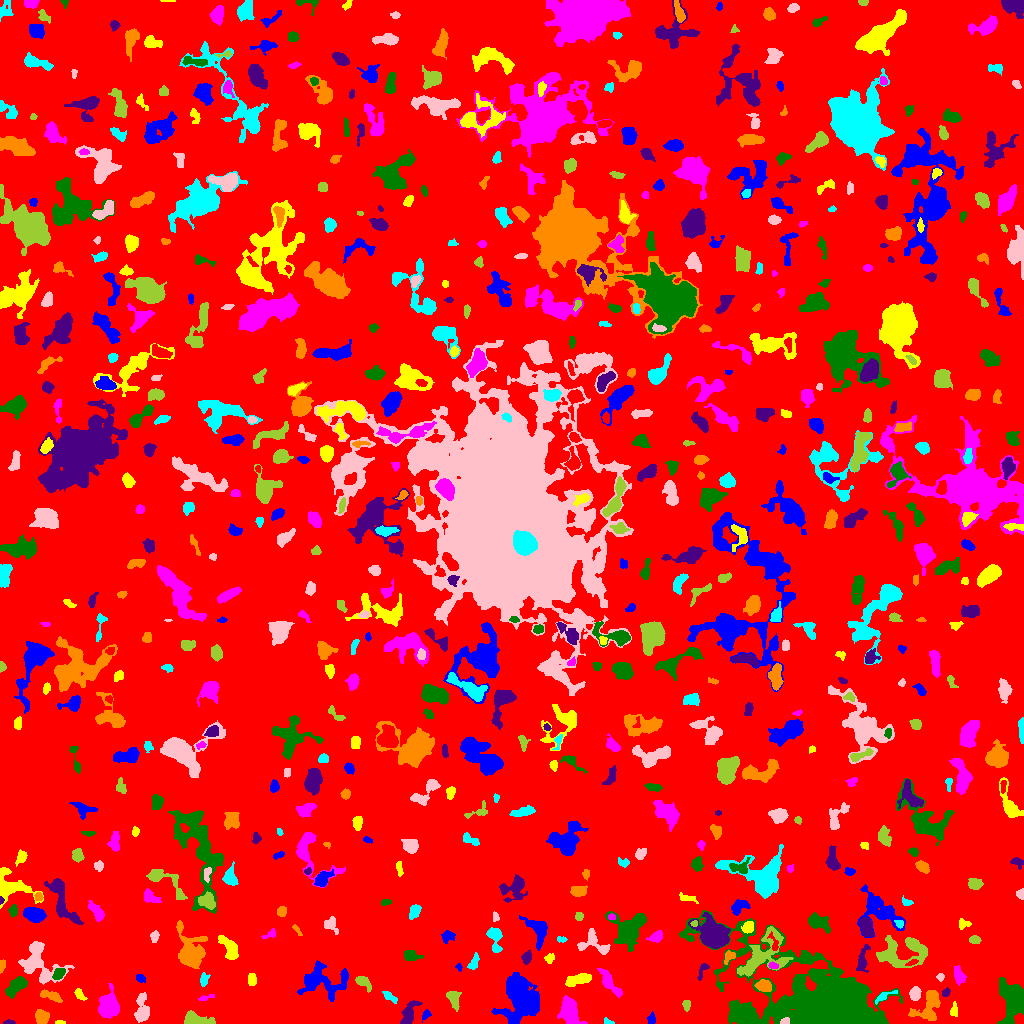

Data behind this chart, as committed beside it:
ID, X, Y, A, B, theta, total_flux, mu_max, mu_median, mu_mean, R_fwhm, R_e, R10, R90, x_start, x_end, y_start, y_end, area, greylevel
0, 509, 502.3, 299.9, 293.3, -0.6084, 1160313, 11.0, 1.0, 1.452, 34.57, 227.1, 86.83, 376.8, 0, 1023, 0, 1023, 798956, 1.452
1, 426.2, 8.945, 2.591, 1.835, 0.8402, 164.0, 5.0, 2.0, 2.247, 2.932, 2.523, 0.9772, 4.184, 422, 431, 1, 14, 73, 5.247
2, 59.66, 0.7069, 2.397, 0.6949, -0.006103, 58.0, 3.0, 1.0, 1.487, 2.257, 1.693, 0.5642, 2.523, 55, 65, 0, 3, 39, 6.487
3, 569.4, 12.86, 6.069, 3.511, -1.362, 1829, 12.0, 3.0, 4.064, 7.024, 5.614, 2.257, 8.974, 557, 587, 0, 28, 450, 8.064
4, 1012, 23.44, 10.47, 5.843, -1.501, 3561, 10.0, 4.0, 4.56, 11, 8.759, 3.432, 13.54, 997, 1023, 0, 46, 781, 7.56
5, 9.235, 0.9898, 2.948, 0.9521, -0.01411, 98.0, 4.0, 2.0, 2.085, 3.192, 2.111, 0.7979, 3.192, 3, 15, 0, 4, 47, 6.085
6, 41.68, 5.982, 3.324, 3.005, -1.181, 399.0, 5.0, 2.0, 2.192, 4.918, 4.068, 1.493, 6.232, 35, 49, 0, 14, 182, 6.192
7, 608.6, 1.453, 2.808, 1.287, -0.4535, 53.0, 3.0, 1.0, 1.06, 1.871, 1.784, 0.5642, 3.141, 604, 614, 0, 6, 50, 7.06
8, 784.8, 1.911, 2.272, 1.513, 0.3546, 123.0, 5.0, 2.0, 2.085, 2.646, 2.257, 0.7979, 3.523, 780, 789, 0, 6, 59, 15.08
9, 192.9, 3.966, 6.856, 2.942, -0.09745, 672.0, 9.0, 2.0, 2.444, 4.26, 3.909, 1.493, 6.628, 184, 215, 0, 13, 275, 6.444
10, 335.8, 2.661, 4.574, 1.774, -0.2382, 463.0, 7.0, 4.0, 3.924, 4.687, 3.478, 1.382, 5.262, 328, 346, 0, 8, 118, 6.924
11, 651.3, 4.112, 2.584, 1.955, 1.432, 187.0, 5.0, 2.0, 2.28, 3.192, 2.764, 0.9772, 4.37, 647, 655, 0, 12, 82, 6.28
12, 954.1, 12.64, 3.266, 1.618, 1.513, 78.0, 2.0, 1.0, 0.8571, 4.442, 2.646, 0.9772, 4.146, 950, 957, 7, 22, 91, 4.857
13, 109.2, 18.36, 5.983, 4.319, -1.562, 2366, 16.0, 4.0, 5.066, 5.726, 6.103, 2.257, 10.16, 98, 119, 5, 40, 467, 8.066
14, 744.6, 8.921, 7.002, 4.177, -0.3597, 2074, 11.0, 4.0, 4.629, 7.181, 6.531, 2.523, 10.3, 730, 757, 0, 21, 448, 9.629
15, 409.1, 10.85, 6.523, 2.71, 1.155, 445.0, 5.0, 2.0, 1.705, 4.514, 4.583, 1.784, 7.506, 400, 422, 0, 23, 261, 5.705
16, 929.2, 18.41, 9.534, 5.461, 1.095, 1238, 7.0, 2.0, 2.657, 6.129, 6.58, 2.459, 10.59, 908, 940, 3, 33, 466, 5.657
17, 883.6, 27.12, 5.898, 1.748, 0.4615, 237.0, 5.0, 2.0, 2.026, 3.241, 3.241, 1.262, 5.232, 875, 897, 19, 33, 117, 7.026
18, 141.9, 13.58, 7.626, 3.224, 1.553, 1030, 8.0, 3.0, 3.355, 6.457, 5.557, 2.111, 8.612, 134, 149, 1, 31, 307, 6.355
19, 685.9, 18.85, 2.775, 1.664, -1.491, 91.0, 3.0, 1.0, 1.137, 2.877, 2.523, 0.9772, 3.989, 682, 690, 12, 23, 80, 5.138
20, 436.4, 19.89, 2.858, 2.131, -0.4123, 223.0, 5.0, 2.0, 2.065, 3.7, 3.038, 1.128, 4.652, 432, 443, 16, 27, 108, 6.065
21, 321.1, 42.47, 12.55, 7.736, -0.06489, 2214, 8.0, 2.0, 2.806, 7.939, 8.519, 3.038, 13.82, 297, 348, 22, 63, 789, 5.806
22, 78.86, 29.67, 3.093, 1.787, -1.006, 138.0, 5.0, 1.0, 1.438, 2.394, 2.394, 0.7979, 4.406, 74, 87, 23, 35, 96, 5.438
23, 205.1, 25.48, 4.314, 1.178, 0.2512, 128.0, 5.0, 1.0, 1.803, 2.326, 2.394, 0.7979, 4.26, 198, 214, 23, 29, 71, 5.803
24, 820.6, 22.72, 39.99, 17.85, -0.3994, 46605, 38.0, 5.0, 6.913, 11.04, 21.38, 7.092, 39.2, 679, 902, 0, 113, 6742, 8.913
25, 945.7, 30.77, 2.342, 1.612, 0.8148, 117.0, 4.0, 2.0, 1.857, 3.432, 2.459, 0.9772, 3.909, 942, 950, 27, 36, 63, 6.857
26, 50.68, 27.57, 5.76, 2.064, -0.3176, 536.0, 6.0, 3.0, 3.08, 5.89, 4.26, 1.596, 6.555, 40, 62, 21, 34, 174, 6.08
27, 390, 26.3, 4.464, 1.728, -0.6349, 280.0, 5.0, 3.0, 2.569, 4.442, 3.568, 1.382, 5.232, 382, 397, 20, 32, 109, 5.569
28, 914.8, 30.03, 3.19, 2.012, 1.409, 238.0, 4.0, 2.0, 1.676, 4.853, 3.29, 1.262, 5.046, 909, 921, 23, 37, 142, 6.676
29, 453.7, 24.98, 4.931, 2.966, -1.381, 554.0, 6.0, 3.0, 2.901, 5.836, 4.334, 1.693, 6.747, 446, 461, 12, 32, 191, 5.901
30, 642.3, 22.14, 11.89, 4.643, 0.8165, 1153, 6.0, 2.0, 2.159, 7.464, 7.225, 2.821, 11.49, 627, 662, 0, 37, 534, 5.159
31, 522.7, 23.66, 10.01, 7.749, -1.232, 8799, 29.0, 4.0, 6.636, 7.225, 8.849, 3.241, 16.43, 491, 539, 0, 51, 1326, 9.636
32, 578.3, 43.9, 7.088, 2.458, 0.2138, 797.0, 6.0, 3.0, 3.125, 7.225, 5.171, 2.034, 7.899, 565, 591, 37, 50, 255, 6.125
33, 958.8, 48.05, 4.593, 2.419, -1.301, 345.0, 5.0, 2.0, 2.041, 4.029, 3.868, 1.493, 6.383, 954, 966, 38, 58, 169, 6.041
34, 16.28, 37.45, 5.98, 2.961, 0.7664, 1631, 13.0, 5.0, 5.683, 5.585, 5.232, 2.034, 8.406, 5, 27, 25, 47, 287, 7.683
35, 703.1, 54.25, 4.913, 1.81, 1.102, 169.0, 7.0, 1.0, 1.69, 1.784, 2.706, 0.7979, 5.078, 697, 709, 43, 60, 100, 5.69
36, 763.8, 37.73, 3.422, 2.7, -0.4507, 412.0, 6.0, 2.0, 2.395, 5.202, 3.868, 1.493, 5.917, 754, 771, 32, 44, 172, 8.395
37, 204, 43.56, 3.061, 2.146, 1.294, 224.0, 5.0, 2.0, 2.218, 3.478, 3.09, 1.128, 4.918, 200, 210, 37, 51, 101, 6.218
38, 940.3, 46.37, 1.836, 1.773, -1.41, 115.0, 4.0, 2.0, 2.091, 3.478, 2.326, 0.7979, 3.568, 936, 944, 42, 50, 55, 6.091
39, 363.2, 41.39, 4.763, 2.42, -0.6951, 491.0, 6.0, 3.0, 3.147, 5.585, 4.029, 1.596, 6.155, 355, 371, 31, 47, 156, 6.147
40, 95.86, 50.94, 2.432, 1.449, -0.2301, 99.0, 3.0, 2.0, 1.737, 3.241, 2.459, 0.9772, 3.785, 91, 101, 48, 54, 57, 5.737
41, 140.4, 44.98, 2.32, 1.783, -0.4304, 167.0, 5.0, 2.0, 2.227, 3.038, 2.523, 0.9772, 4.26, 136, 145, 41, 49, 75, 6.227
42, 251.5, 44.44, 2.846, 1.65, 1.533, 79.0, 2.0, 1.0, 0.7524, 4.478, 2.706, 0.9772, 4.184, 248, 256, 38, 50, 105, 5.752
43, 609.5, 40.38, 8.901, 2.52, -0.9276, 872.0, 9.0, 3.0, 3.103, 4.029, 5.232, 1.954, 8.349, 597, 622, 26, 55, 281, 6.103
44, 59.09, 50.33, 3.218, 2.223, 0.8918, 272.0, 5.0, 2.0, 2.159, 4.068, 3.432, 1.262, 5.202, 52, 65, 44, 55, 126, 8.159
45, 862.4, 63.1, 7.856, 2.674, 1.378, 472.0, 4.0, 2.0, 2.248, 7.736, 5.046, 2.111, 7.442, 856, 870, 51, 79, 210, 5.248
46, 2.16, 58.28, 3.288, 1.43, 1.376, 100.0, 2.0, 2.0, 1.449, 4.442, 2.764, 1.128, 4.029, 0, 5, 50, 64, 69, 5.449
47, 474.1, 61.0, 4.231, 1.907, 1.226, 205.0, 4.0, 2.0, 1.667, 4.652, 3.432, 1.262, 5.293, 467, 479, 54, 71, 123, 5.667
48, 39.12, 61.23, 13.12, 8.632, -0.9887, 1908, 8.0, 2.0, 2.507, 6.699, 8.406, 2.932, 13.61, 18, 74, 39, 82, 761, 5.507
49, 759.7, 65.92, 15.06, 7.254, 0.7925, 2319, 9.0, 2.0, 2.641, 6.628, 7.899, 2.932, 13.84, 737, 793, 47, 97, 878, 7.641
50, 912.1, 61.0, 2.692, 1.147, 0.358, 93.0, 4.0, 1.0, 1.525, 2.932, 2.111, 0.7979, 3.523, 905, 918, 58, 64, 61, 9.525
51, 458.9, 56.15, 1.927, 1.437, -1.231, 87.0, 4.0, 2.0, 2.023, 2.985, 2.034, 0.7979, 3.241, 455, 462, 52, 60, 43, 7.023
52, 549.5, 64.9, 2.605, 2.199, 0.6228, 143.0, 3.0, 2.0, 1.723, 4.029, 3.038, 1.128, 4.514, 544, 554, 60, 70, 83, 5.723
53, 773, 57.71, 2.308, 1.469, -0.1991, 104.0, 4.0, 2.0, 1.677, 3.241, 2.257, 0.7979, 3.613, 768, 778, 55, 62, 62, 9.677
54, 410.5, 68.21, 3.566, 2.302, -0.08888, 354.0, 6.0, 2.0, 2.255, 4.478, 3.432, 1.262, 5.557, 404, 423, 63, 73, 157, 6.255
55, 526.5, 65.74, 3.214, 2.162, 1.398, 406.0, 7.0, 3.0, 3.593, 3.949, 3.29, 1.262, 5.323, 521, 531, 59, 73, 113, 6.593
56, 729.4, 67.07, 3.051, 2.31, 0.6498, 180.0, 5.0, 2.0, 1.682, 2.764, 2.932, 0.9772, 4.72, 724, 735, 59, 73, 107, 7.682
57, 494.9, 85.52, 6.827, 3.021, -1.422, 612.0, 9.0, 2.0, 2.478, 3.141, 4.442, 1.596, 7.159, 486, 502, 71, 96, 247, 6.478
58, 593.5, 80.72, 8.458, 5.344, -0.4631, 1050, 10.0, 3.0, 3.201, 4.029, 5.698, 1.954, 9.219, 577, 610, 69, 95, 328, 6.201
59, 974.8, 83.44, 2.524, 1.974, -0.1853, 224.0, 5.0, 3.0, 2.517, 3.868, 2.877, 1.128, 4.406, 969, 981, 80, 88, 89, 7.517
... 645 more rows
